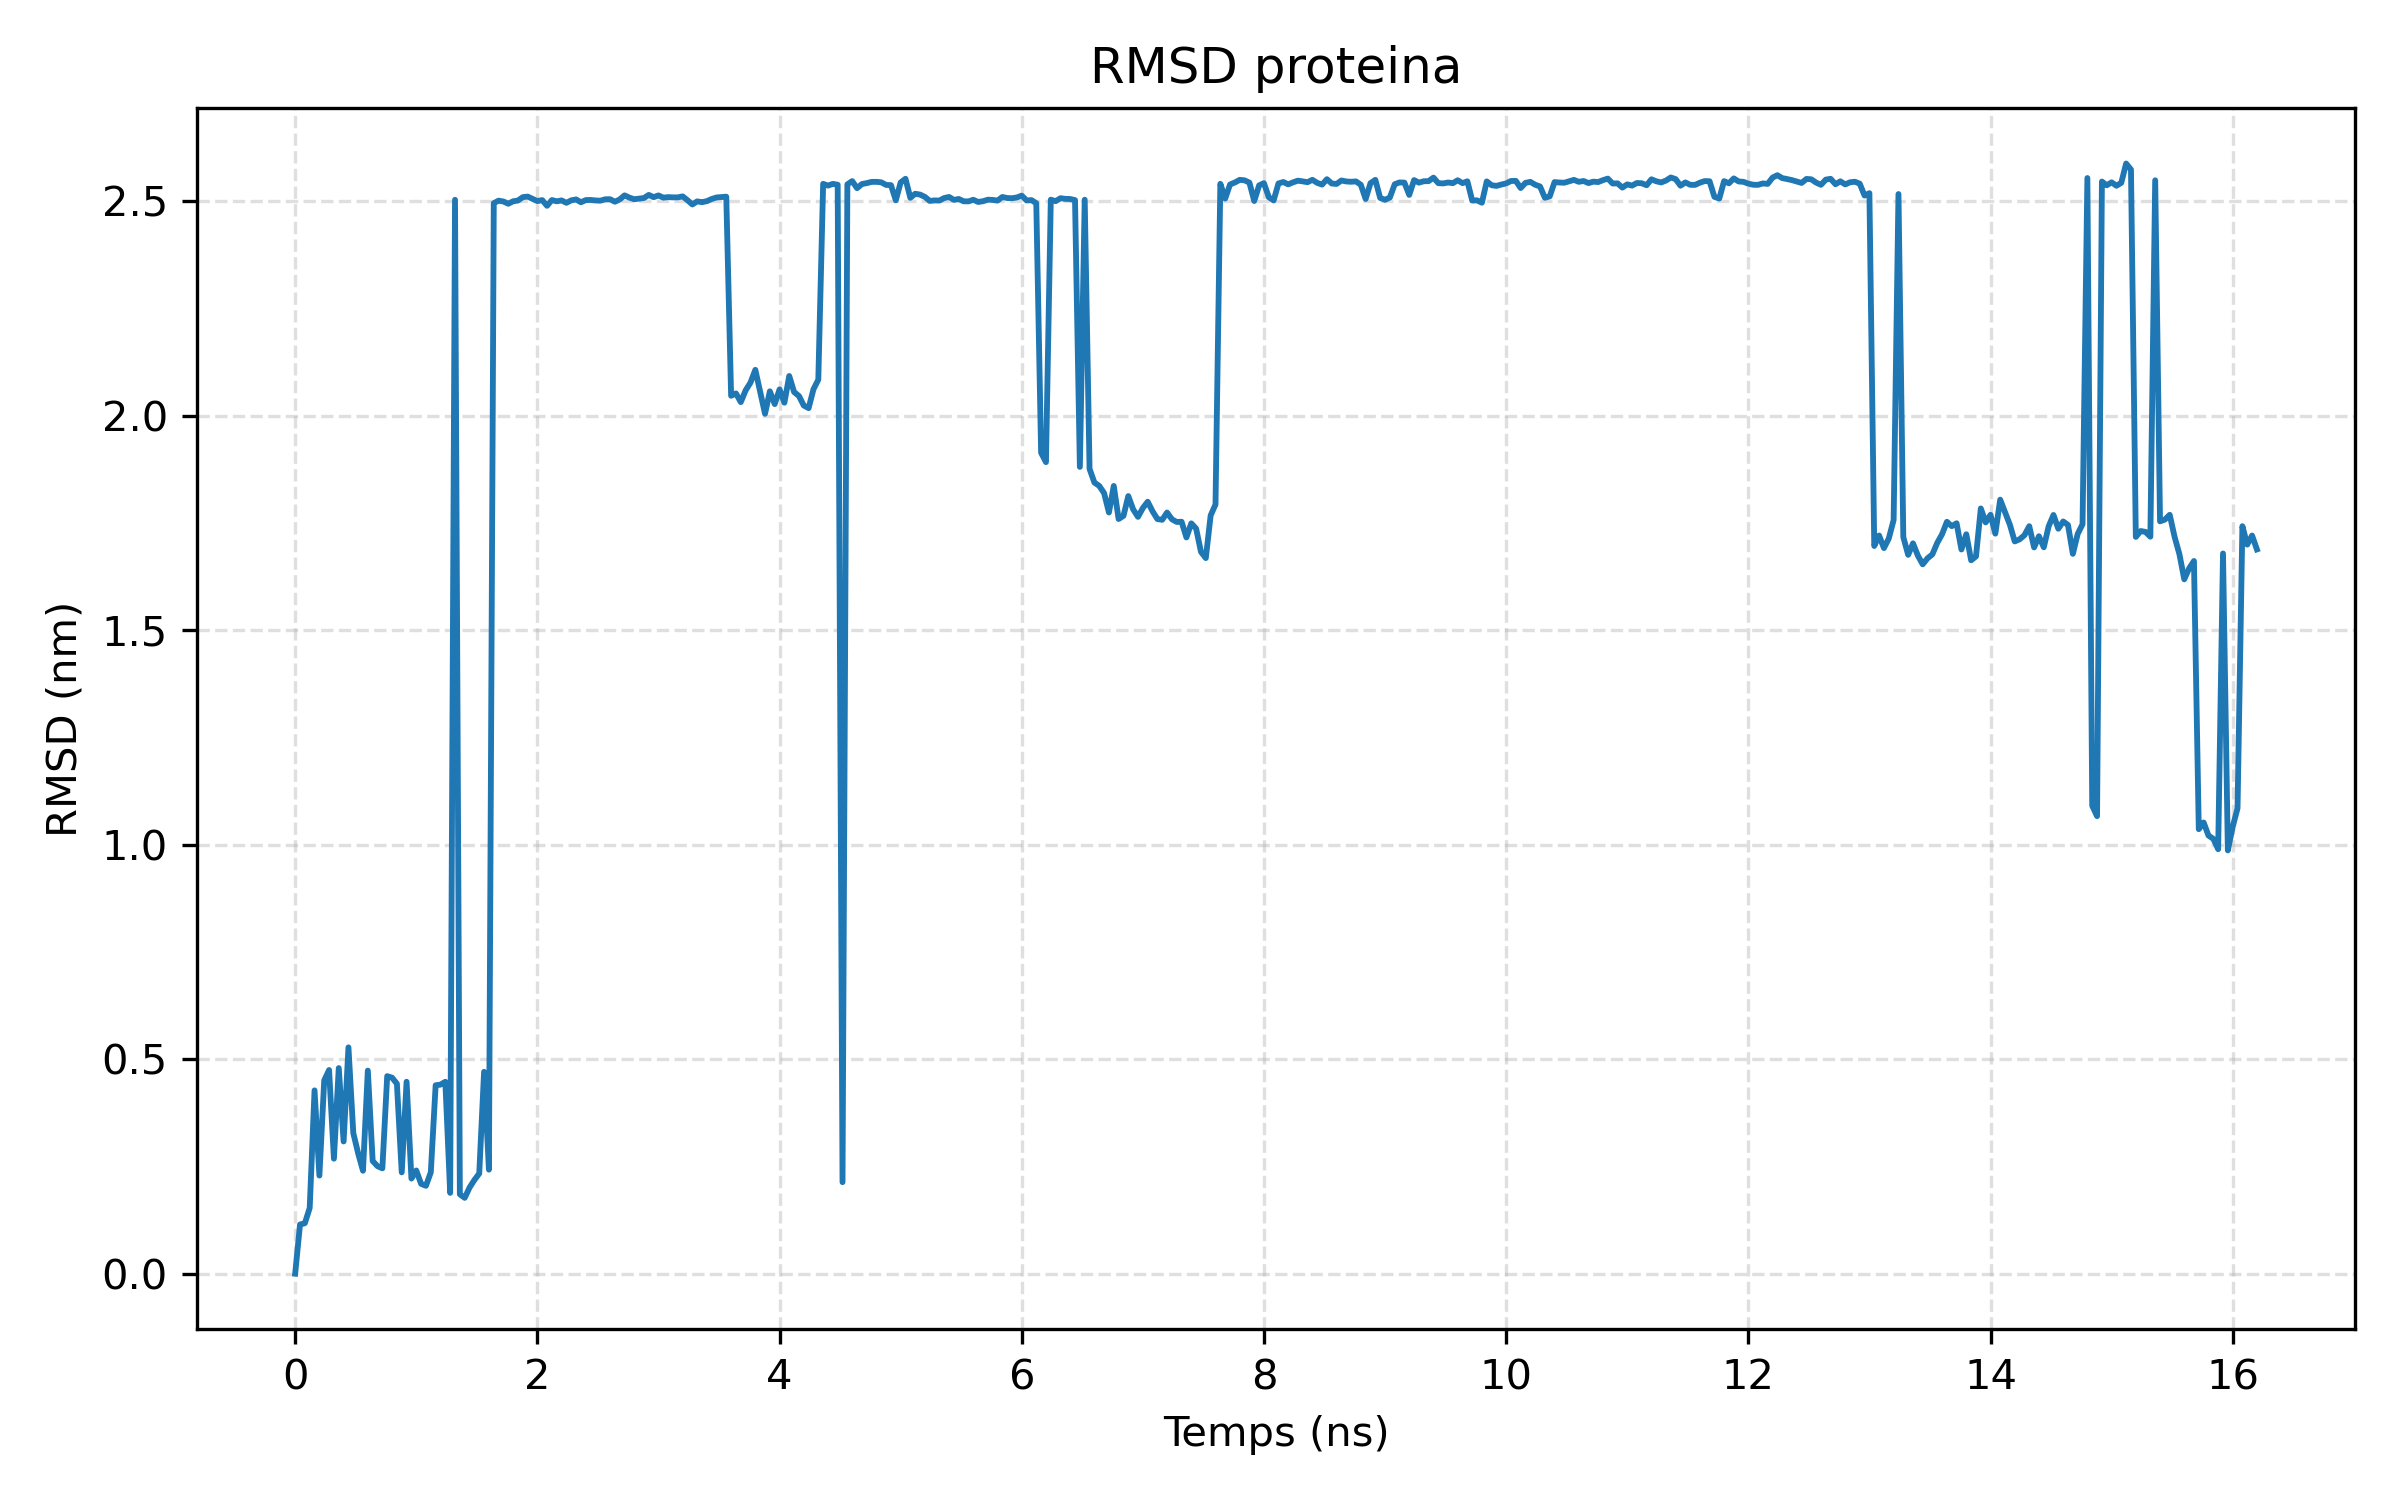

Source data for this figure (header and first rows):
frame, time_ns, rmsd_nm
0, 0.0, 0.0
1, 0.04, 0.1146
2, 0.08, 0.1176
3, 0.12, 0.1532
4, 0.16, 0.4273
5, 0.2, 0.2287
6, 0.24, 0.4507
7, 0.28, 0.4748
8, 0.32, 0.2681
9, 0.36, 0.4793
10, 0.4, 0.3082
11, 0.44, 0.5276
12, 0.48, 0.3278
13, 0.52, 0.2807
14, 0.56, 0.2399
15, 0.6, 0.4734
16, 0.64, 0.2627
17, 0.68, 0.2506
18, 0.72, 0.2456
19, 0.76, 0.4605
20, 0.8, 0.4569
21, 0.84, 0.4429
22, 0.88, 0.2362
23, 0.92, 0.4474
24, 0.96, 0.2217
25, 1.0, 0.2406
26, 1.04, 0.2094
27, 1.08, 0.2048
28, 1.12, 0.2363
29, 1.16, 0.4393
30, 1.2, 0.4407
31, 1.24, 0.4474
32, 1.28, 0.1883
33, 1.32, 2.504
34, 1.36, 0.185
35, 1.4, 0.1768
36, 1.44, 0.2007
37, 1.48, 0.2184
38, 1.52, 0.2335
39, 1.56, 0.4706
40, 1.6, 0.2425
41, 1.64, 2.496
42, 1.68, 2.502
43, 1.72, 2.5
44, 1.76, 2.494
45, 1.8, 2.5
46, 1.84, 2.502
47, 1.88, 2.51
48, 1.92, 2.511
49, 1.96, 2.506
50, 2.0, 2.501
51, 2.04, 2.503
52, 2.08, 2.49
53, 2.12, 2.503
54, 2.16, 2.5
55, 2.2, 2.502
56, 2.24, 2.497
57, 2.28, 2.502
58, 2.32, 2.505
59, 2.36, 2.498
... 346 more rows
